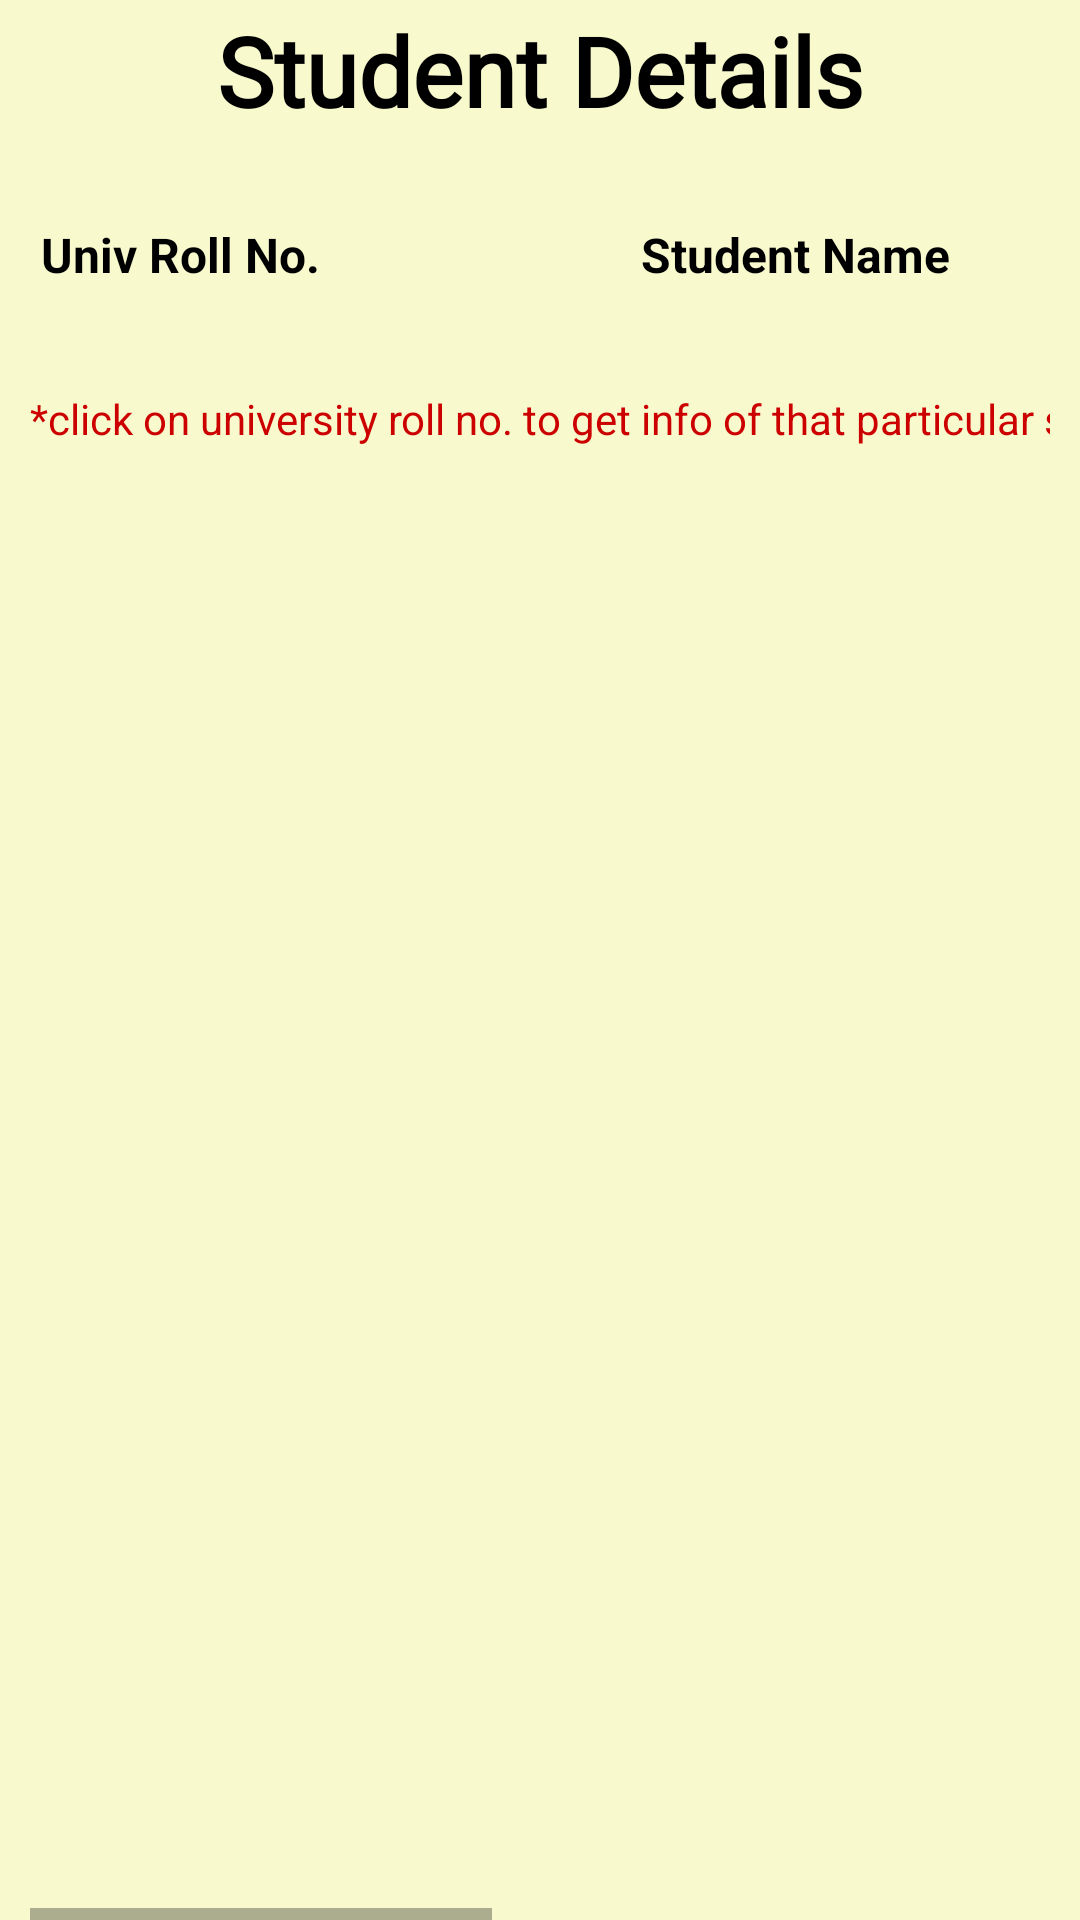

Write the Android layout XML for this screen, with the resource values it uses.
<!-- AndroidManifest.xml: application theme Theme.MiniProject -->
<!-- res/layout/activity_teacher_student_view.xml -->
<?xml version="1.0" encoding="utf-8"?>
<androidx.constraintlayout.widget.ConstraintLayout xmlns:android="http://schemas.android.com/apk/res/android"
    xmlns:app="http://schemas.android.com/apk/res-auto"
    xmlns:tools="http://schemas.android.com/tools"
    android:layout_width="match_parent"
    android:layout_height="match_parent"
    android:background="#f8facd"
    tools:context=".TeacherStudentView">


    <TextView
        android:id="@+id/textView10"
        android:layout_width="wrap_content"
        android:layout_height="wrap_content"
        android:layout_marginTop="2dp"
        android:fontFamily="@font/open_sans"
        android:text="@string/student_details"
        android:textColor="@color/black"
        android:textSize="32sp"
        android:textStyle="bold"
        app:layout_constraintEnd_toEndOf="parent"
        app:layout_constraintHorizontal_bias="0.5"
        app:layout_constraintStart_toStartOf="parent"
        app:layout_constraintTop_toTopOf="parent" />

    <HorizontalScrollView
        android:layout_width="match_parent"
        android:layout_height="match_parent"
        android:layout_marginStart="10dp"
        android:layout_marginTop="50dp"
        android:layout_marginEnd="10dp"
        app:layout_constraintEnd_toEndOf="parent"
        app:layout_constraintStart_toStartOf="parent"
        app:layout_constraintTop_toTopOf="parent">


        <LinearLayout
            android:layout_width="wrap_content"
            android:layout_height="match_parent"
            android:orientation="vertical">

            <LinearLayout
                android:id="@+id/layout1"
                android:layout_width="wrap_content"
                android:layout_height="wrap_content"
                android:orientation="vertical">

                <TableRow
                    android:layout_width="wrap_content"
                    android:layout_height="match_parent">

                    <TextView
                        android:id="@+id/textView"
                        android:layout_width="100dp"
                        android:layout_height="70dp"
                        android:gravity="center"
                        android:text="Univ Roll No."
                        android:textColor="@color/black"
                        android:textSize="16sp"
                        android:textStyle="bold" />

                    <TextView
                        android:id="@+id/textView2"
                        android:layout_width="310dp"
                        android:layout_height="70dp"
                        android:gravity="center"
                        android:text="Student Name"
                        android:textColor="@color/black"
                        android:textSize="16sp"
                        android:textStyle="bold" />

                    <TextView
                        android:id="@+id/textView3"
                        android:layout_width="100dp"
                        android:layout_height="70dp"
                        android:gravity="center"
                        android:text="Year"
                        android:textColor="@color/black"
                        android:textSize="16sp"
                        android:textStyle="bold" />

                    <TextView
                        android:id="@+id/textView4"
                        android:layout_width="120dp"
                        android:layout_height="70dp"
                        android:gravity="center"
                        android:text="Section"
                        android:textColor="@color/black"
                        android:textSize="16sp"
                        android:textStyle="bold" />

                    <TextView
                        android:id="@+id/textView5"
                        android:layout_width="120dp"
                        android:layout_height="70dp"
                        android:gravity="center"
                        android:text="Roll No."
                        android:textColor="@color/black"
                        android:textSize="16sp"
                        android:textStyle="bold" />
                </TableRow>
            </LinearLayout>

            <TextView
                android:id="@+id/textView11"
                android:layout_width="match_parent"
                android:layout_height="wrap_content"
                android:layout_marginTop="10dp"
                android:text="*click on university roll no. to get info of that particular student"
                android:textColor="@android:color/holo_red_dark" />

            <androidx.recyclerview.widget.RecyclerView
                android:id="@+id/recycler_view"
                android:layout_width="wrap_content"
                android:layout_height="match_parent"
                android:layout_marginTop="10dp"
                android:layout_marginBottom="10dp"
                app:layout_constraintStart_toEndOf="@id/layout1" />
        </LinearLayout>
    </HorizontalScrollView>

</androidx.constraintlayout.widget.ConstraintLayout>
<!-- resources referenced by this layout -->
<resources>
  <color name="black">#FF000000</color>
  <string name="student_details">Student Details</string>
  <style name="Theme.MiniProject" parent="Theme.MaterialComponents.DayNight.DarkActionBar">
          
          <item name="colorPrimary">@color/head</item>
          <item name="colorPrimaryVariant">@color/teal_200</item>
          <item name="colorOnPrimary">@color/white</item>
          
          <item name="colorSecondary">@color/teal_200</item>
          <item name="colorSecondaryVariant">@color/teal_700</item>
          <item name="colorOnSecondary">@color/black</item>
          
          <item name="android:statusBarColor" tools:targetApi="l">?attr/colorPrimaryVariant</item>
          //translucent
          <item name="android:navigationBarColor">@color/head</item>
          
      </style>
  <color name="head">#00796B</color>
  <color name="teal_200">#004D40</color>
  <color name="white">#FFFFFFFF</color>
  <color name="teal_700">#FF018786</color>
</resources>
